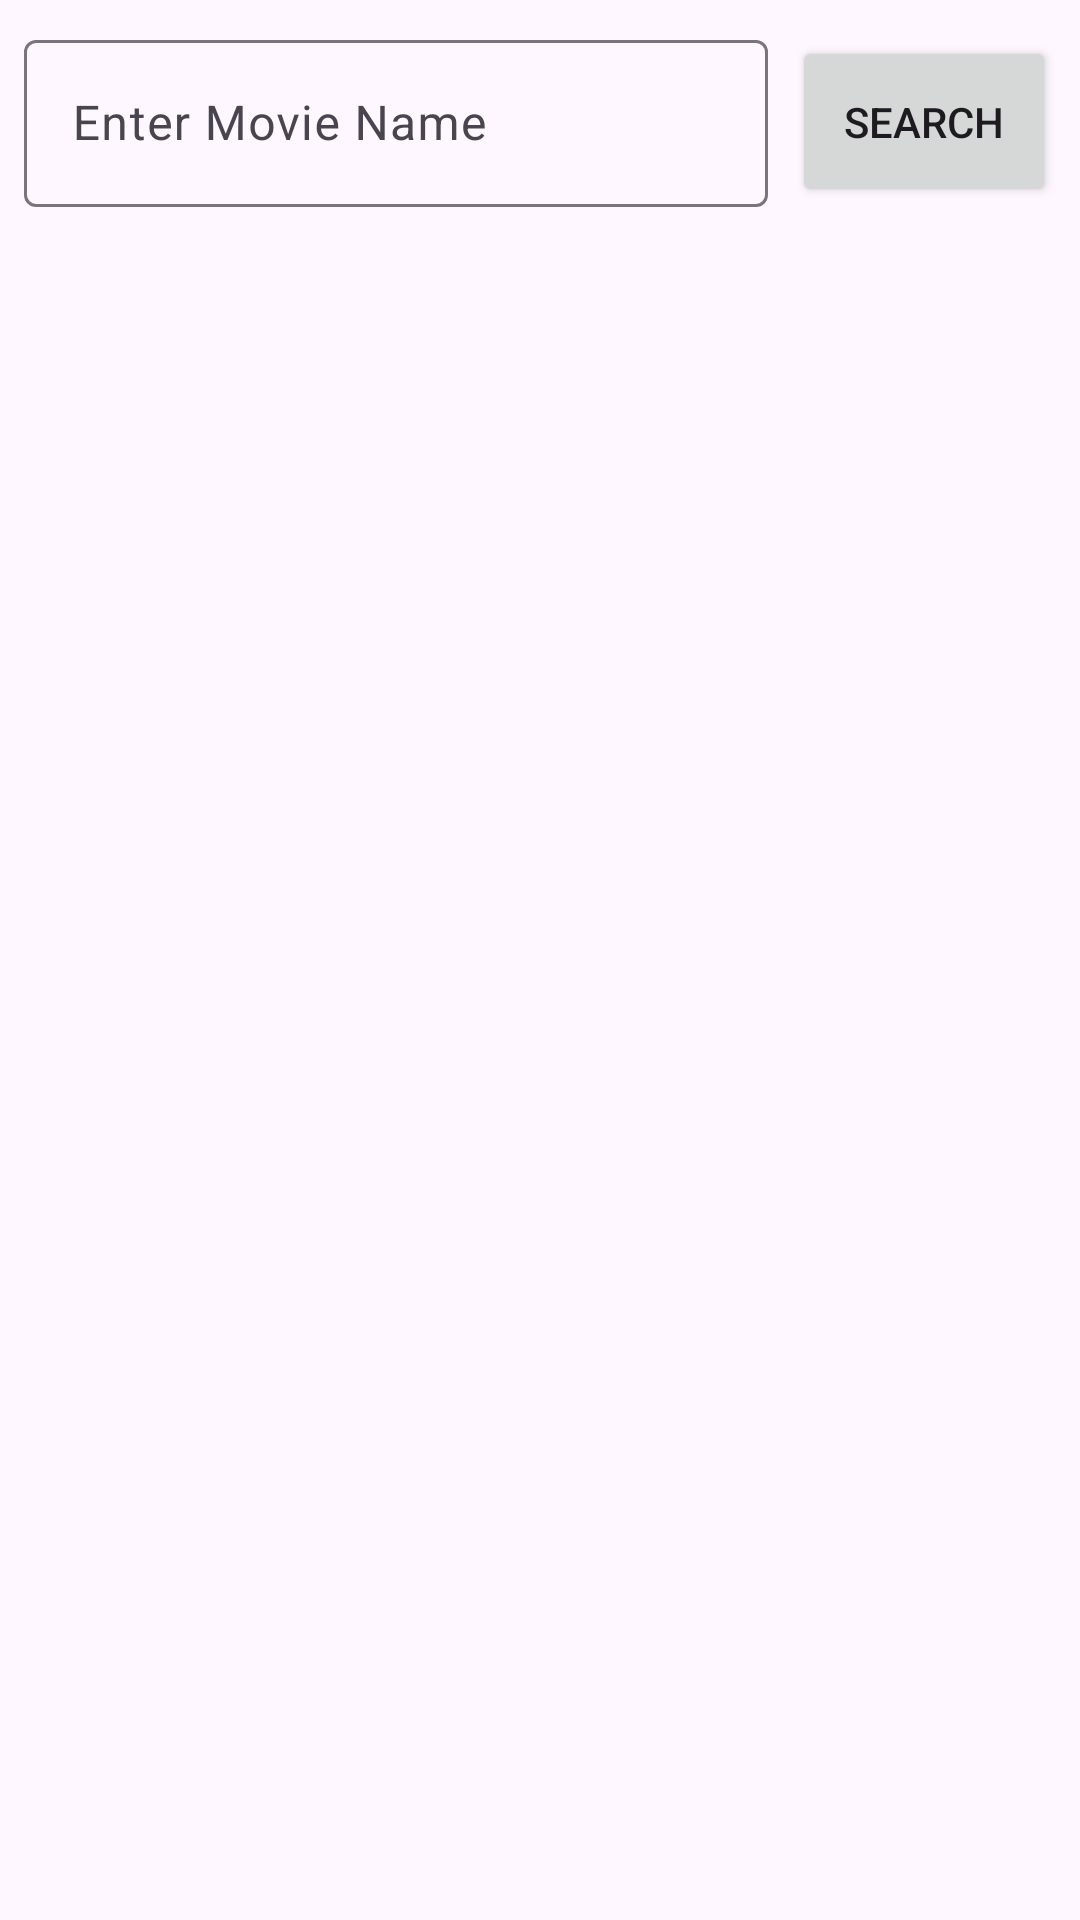

Here is an Android app screen rendered from its layout file. Give the layout XML and the strings, colors and styles it references.
<!-- AndroidManifest.xml: application theme Theme.RoomOmdb -->
<!-- res/layout/activity_main.xml -->
<?xml version="1.0" encoding="utf-8"?>
<LinearLayout xmlns:android="http://schemas.android.com/apk/res/android"
    xmlns:app="http://schemas.android.com/apk/res-auto"
    xmlns:tools="http://schemas.android.com/tools"
    android:id="@+id/main"
    android:layout_width="match_parent"
    android:layout_height="match_parent"
    android:orientation="vertical"
    tools:context=".MainActivity" >

    <LinearLayout
        android:layout_width="match_parent"
        android:layout_height="wrap_content"
        android:layout_marginHorizontal="8dp"
        android:layout_marginVertical="8dp"
        android:orientation="horizontal">

        <com.google.android.material.textfield.TextInputLayout
            android:id="@+id/til_main"
            android:layout_width="0dp"
            android:layout_height="wrap_content"
            android:layout_weight="1"
            android:hint="Enter Movie Name"
            app:endIconDrawable="@android:drawable/ic_menu_close_clear_cancel"
            app:endIconMode="clear_text"
            app:endIconMinSize="10dp"
            app:endIconTint="#000000">

            <com.google.android.material.textfield.TextInputEditText
                android:id="@+id/et_main"
                android:layout_width="match_parent"
                android:layout_height="match_parent"
                android:layout_marginEnd="4dp"
                android:ellipsize="end"
                android:inputType="text"
                android:maxLines="1"
                android:scrollHorizontally="true" />
        </com.google.android.material.textfield.TextInputLayout>

        <Button
            android:id="@+id/btn_search"
            android:layout_width="wrap_content"
            android:layout_height="match_parent"
            android:layout_marginStart="4dp"
            android:layout_marginTop="4dp"
            android:text="Search"
            app:cornerRadius="8dp" />

    </LinearLayout>

    <androidx.recyclerview.widget.RecyclerView
        android:id="@+id/rv_main"
        android:layout_width="match_parent"
        android:layout_height="match_parent"
        android:layout_margin="8dp" />

</LinearLayout>
<!-- resources referenced by this layout -->
<resources>
  <style name="Theme.RoomOmdb" parent="Base.Theme.RoomOmdb" />
  <style name="Base.Theme.RoomOmdb" parent="Theme.Material3.DayNight.NoActionBar">
          
          
      </style>
</resources>
